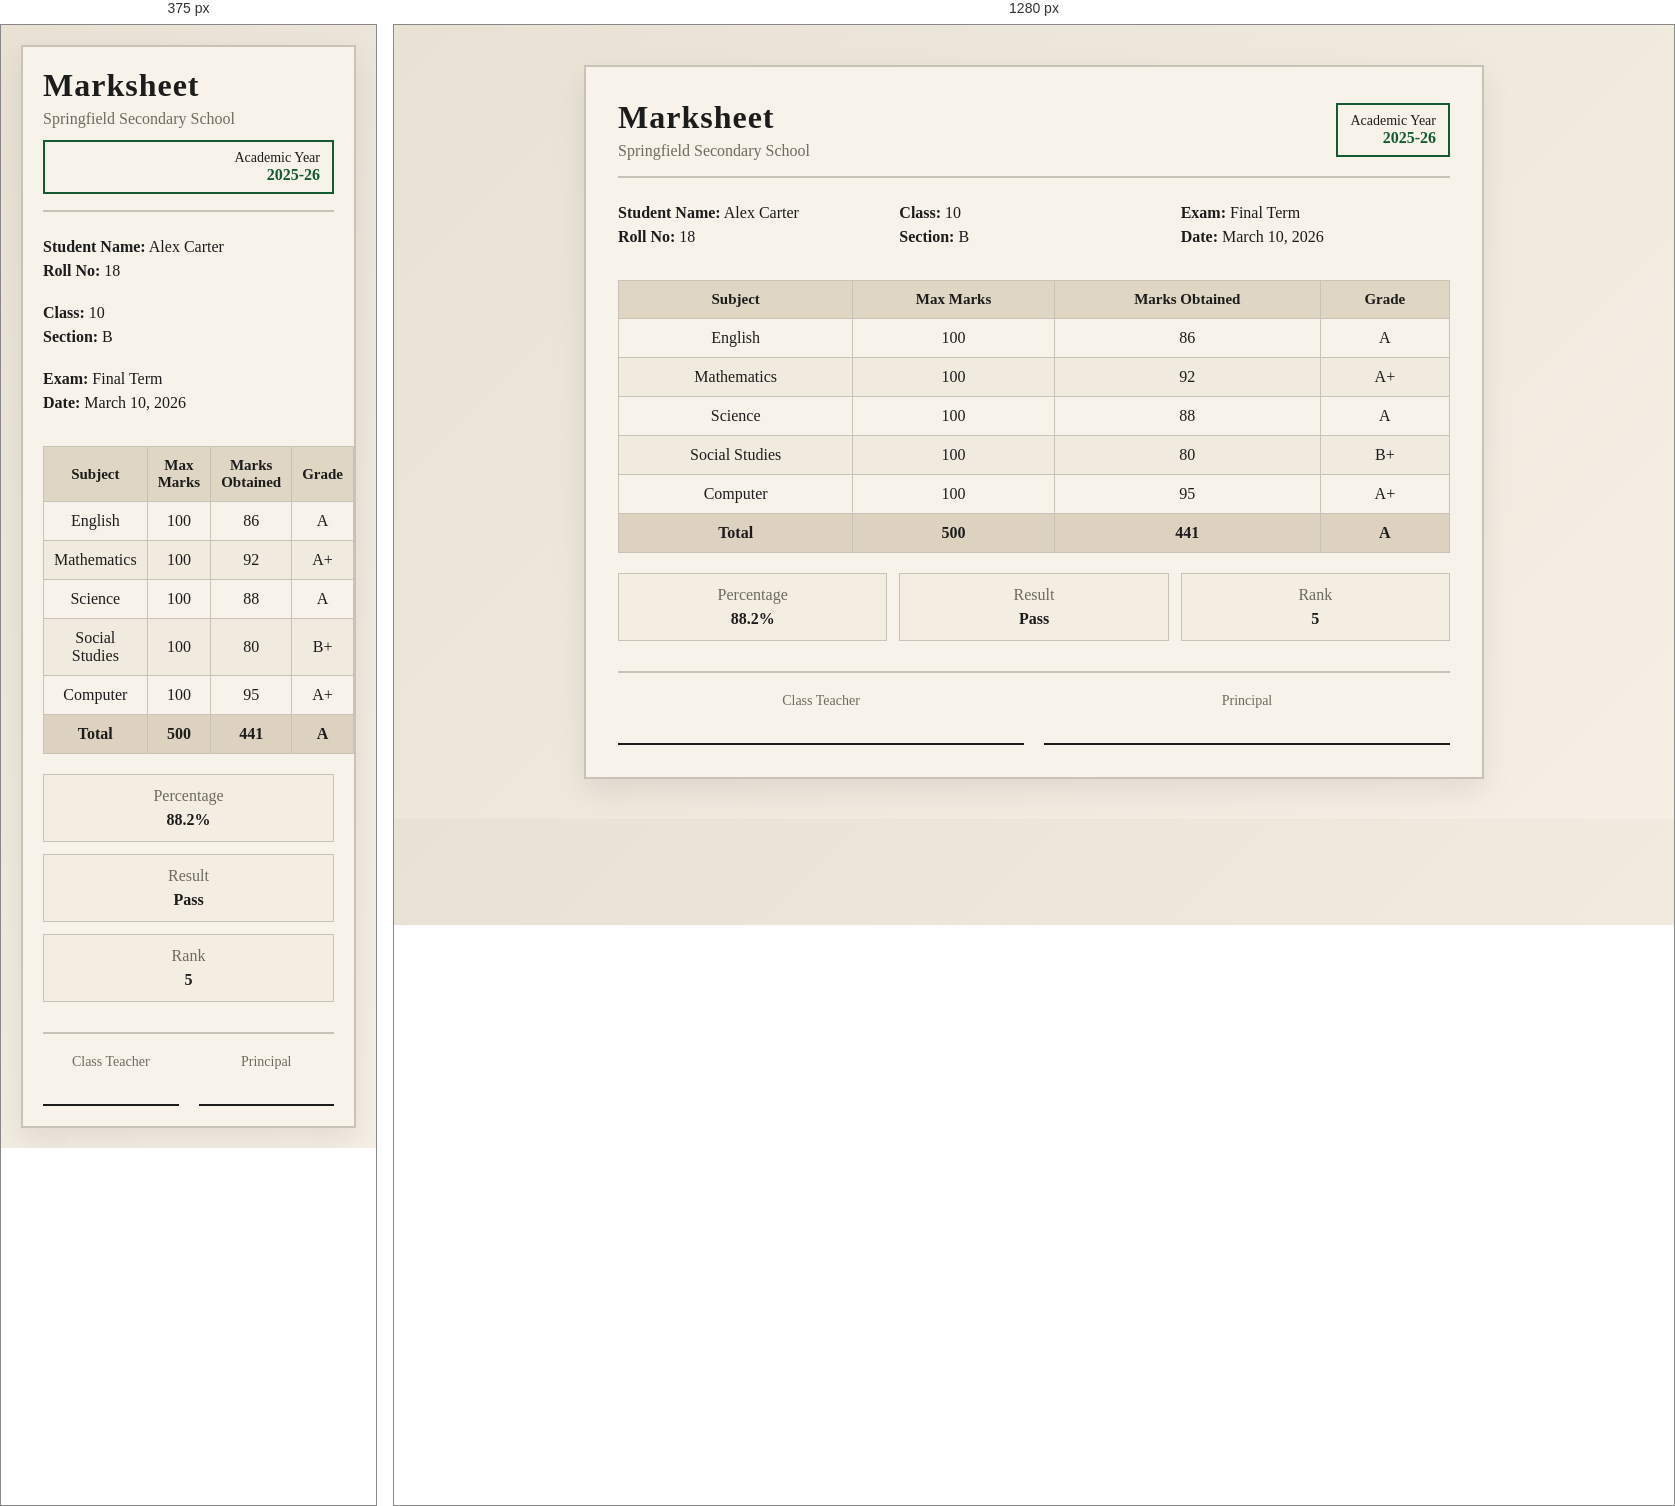
Rendered at 375 px and 1280 px, left to right.

<!-- file: marksheet.html -->
<!DOCTYPE html>
<html lang="en">
<head>
  <meta charset="UTF-8" />
  <meta name="viewport" content="width=device-width, initial-scale=1.0" />
  <title>Student Marksheet</title>
  <link rel="stylesheet" href="marksheet.css" />
</head>
<body>
  <div class="sheet">
    <header class="sheet__header">
      <div>
        <h1>Marksheet</h1>
        <p class="muted">Springfield Secondary School</p>
      </div>
      <div class="badge">
        <span>Academic Year</span>
        <strong>2025-26</strong>
      </div>
    </header>

    <section class="info">
      <div class="info__block">
        <p><span>Student Name:</span> Alex Carter</p>
        <p><span>Roll No:</span> 18</p>
      </div>
      <div class="info__block">
        <p><span>Class:</span> 10</p>
        <p><span>Section:</span> B</p>
      </div>
      <div class="info__block">
        <p><span>Exam:</span> Final Term</p>
        <p><span>Date:</span> March 10, 2026</p>
      </div>
    </section>

    <table class="marks">
      <thead>
        <tr>
          <th>Subject</th>
          <th>Max Marks</th>
          <th>Marks Obtained</th>
          <th>Grade</th>
        </tr>
      </thead>
      <tbody>
        <tr>
          <td>English</td>
          <td>100</td>
          <td>86</td>
          <td>A</td>
        </tr>
        <tr>
          <td>Mathematics</td>
          <td>100</td>
          <td>92</td>
          <td>A+</td>
        </tr>
        <tr>
          <td>Science</td>
          <td>100</td>
          <td>88</td>
          <td>A</td>
        </tr>
        <tr>
          <td>Social Studies</td>
          <td>100</td>
          <td>80</td>
          <td>B+</td>
        </tr>
        <tr>
          <td>Computer</td>
          <td>100</td>
          <td>95</td>
          <td>A+</td>
        </tr>
      </tbody>
      <tfoot>
        <tr>
          <td>Total</td>
          <td>500</td>
          <td>441</td>
          <td>A</td>
        </tr>
      </tfoot>
    </table>

    <section class="summary">
      <div class="summary__item">
        <p>Percentage</p>
        <strong>88.2%</strong>
      </div>
      <div class="summary__item">
        <p>Result</p>
        <strong>Pass</strong>
      </div>
      <div class="summary__item">
        <p>Rank</p>
        <strong>5</strong>
      </div>
    </section>

    <footer class="sheet__footer">
      <div class="sign">
        <span>Class Teacher</span>
        <div class="line"></div>
      </div>
      <div class="sign">
        <span>Principal</span>
        <div class="line"></div>
      </div>
    </footer>
  </div>
</body>
</html>

/* @media block from marksheet.css */
@media (max-width: 640px) {
  .sheet {
    margin: 20px;
    padding: 20px;
  }

  .sheet__header {
    flex-direction: column;
    align-items: flex-start;
    gap: 12px;
  }

  .badge {
    width: 100%;
  }
}